pico-8 play session: hold ← + tap ❎

[t = 1 s] hold ← ~1s, tap ❎ ~2×
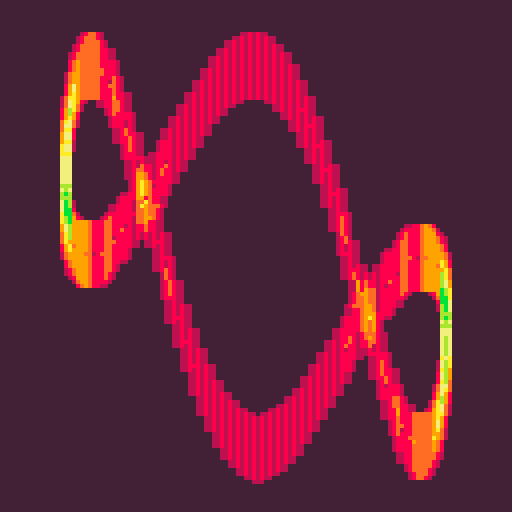
[t = 2 s] hold ← ~2s, tap ❎ ~4×
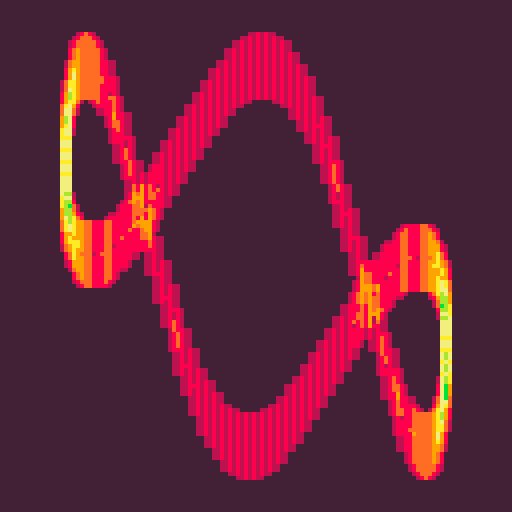
[t = 6 s] hold ← ~6s, tap ❎ ~10×
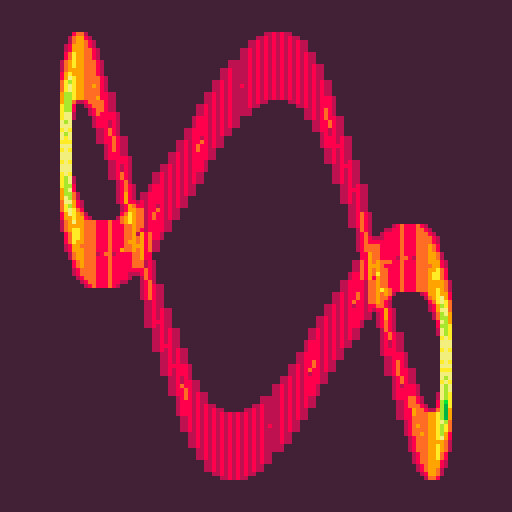
[t = 8 s] hold ← ~8s, tap ❎ ~14×
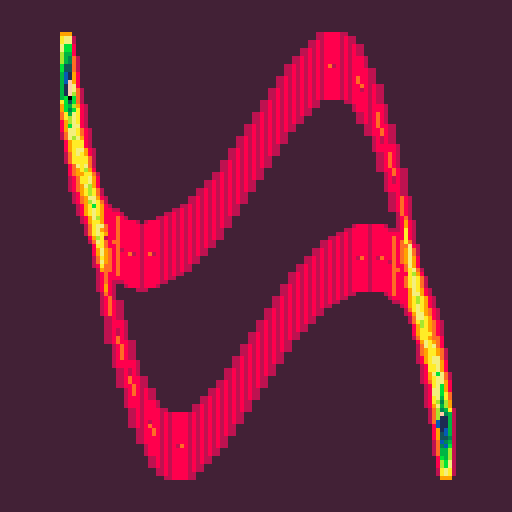

pico-8 cartridge
version 36
__lua__
?"\^!5f100🐱☉8웃9:♥⌂;⬅️3⬇️😐1"
_set_fps(60)
t=rnd()
::_::
cls(1)
for i=1,148 do
x=64+cos(i/148-t/16)*48
y=64+sin(.5*sin((0.5+i/148-t)))*48
line(x,y,pget(x,y)+1)
for v=x-1,x+1 do
for z=y-8,y+8 do
pset(v,z,pget(v,z)+1)
end
end
end
flip()
t+=0.0005
goto _
__gfx__
00000000000000000000000000000000000000000000000000000000000000000000000000000000000000000000000000000000000000000000000000000000
00000000000000000000000000000000000000000000000000000000000000000000000000000000000000000000000000000000000000000000000000000000
00700700000000000000000000000000000000000000000000000000000000000000000000000000000000000000000000000000000000000000000000000000
00077000000000000000000000000000000000000000000000000000000000000000000000000000000000000000000000000000000000000000000000000000
00077000000000000000000000000000000000000000000000000000000000000000000000000000000000000000000000000000000000000000000000000000
00700700000000000000000000000000000000000000000000000000000000000000000000000000000000000000000000000000000000000000000000000000
